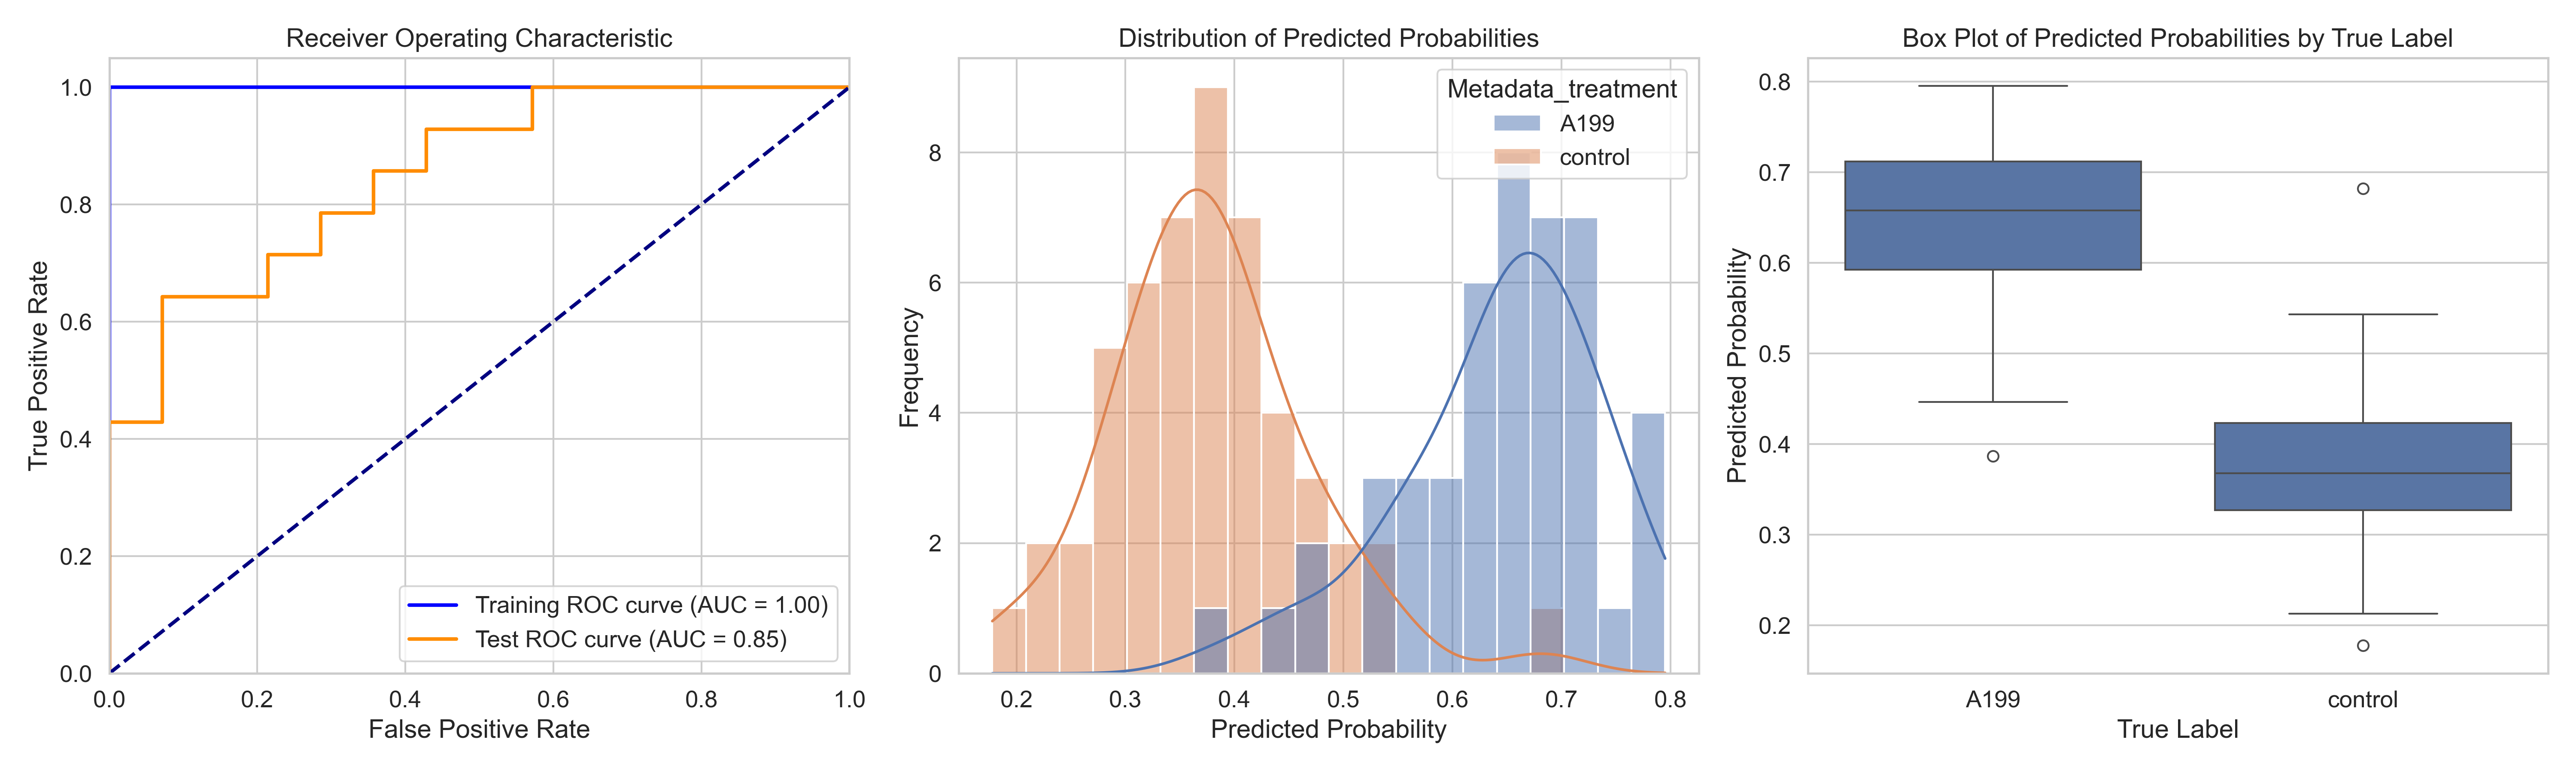

The table this chart was drawn from, first rows:
ObjectNumber, Metadata_site, Metadata_concentration, Metadata_hour, Metadata_treatment, Predicted_Probability, Is_Test, S
1, 0, 70, 2, A199, 0.6402, False, 0.2641
2, 0, 70, 2, A199, 0.7317, False, 0.3556
3, 0, 70, 2, A199, 0.4464, True, 0.0703
4, 0, 70, 2, A199, 0.5448, False, 0.1687
1, 1, 70, 2, A199, 0.6449, False, 0.2688
2, 1, 70, 2, A199, 0.5406, False, 0.1645
3, 1, 70, 2, A199, 0.666, False, 0.2899
1, 10, 70, 2, A199, 0.7164, True, 0.3403
2, 10, 70, 2, A199, 0.7527, False, 0.3766
3, 10, 70, 2, A199, 0.7824, False, 0.4063
1, 2, 70, 2, A199, 0.3869, True, 0.01086
2, 2, 70, 2, A199, 0.5706, False, 0.1946
3, 2, 70, 2, A199, 0.6776, False, 0.3016
1, 3, 70, 2, A199, 0.6829, False, 0.3068
2, 3, 70, 2, A199, 0.5362, True, 0.1601
3, 3, 70, 2, A199, 0.6865, False, 0.3104
4, 3, 70, 2, A199, 0.7266, False, 0.3505
5, 3, 70, 2, A199, 0.6378, False, 0.2617
1, 4, 70, 2, A199, 0.6241, True, 0.2481
2, 4, 70, 2, A199, 0.6637, False, 0.2876
3, 4, 70, 2, A199, 0.481, True, 0.105
4, 4, 70, 2, A199, 0.5648, False, 0.1887
5, 4, 70, 2, A199, 0.72, True, 0.3439
6, 4, 70, 2, A199, 0.7664, True, 0.3903
1, 5, 70, 2, A199, 0.6824, False, 0.3063
2, 5, 70, 2, A199, 0.6177, False, 0.2416
3, 5, 70, 2, A199, 0.6319, False, 0.2558
4, 5, 70, 2, A199, 0.6345, False, 0.2584
5, 5, 70, 2, A199, 0.5493, True, 0.1732
6, 5, 70, 2, A199, 0.6691, False, 0.293
7, 5, 70, 2, A199, 0.7657, False, 0.3896
1, 6, 70, 2, A199, 0.6918, False, 0.3157
2, 6, 70, 2, A199, 0.722, False, 0.3459
3, 6, 70, 2, A199, 0.6476, False, 0.2715
4, 6, 70, 2, A199, 0.7197, True, 0.3436
5, 6, 70, 2, A199, 0.6629, False, 0.2868
1, 7, 70, 2, A199, 0.7952, True, 0.4192
2, 7, 70, 2, A199, 0.6977, False, 0.3216
3, 7, 70, 2, A199, 0.7206, True, 0.3445
4, 7, 70, 2, A199, 0.5895, False, 0.2134
1, 8, 70, 2, A199, 0.6852, False, 0.3091
2, 8, 70, 2, A199, 0.6523, False, 0.2762
3, 8, 70, 2, A199, 0.5853, True, 0.2092
4, 8, 70, 2, A199, 0.6475, False, 0.2714
1, 9, 70, 2, A199, 0.6015, False, 0.2254
2, 9, 70, 2, A199, 0.4595, True, 0.08344
1, 0, 0, 2, control, 0.4534, True, 0.07731
2, 0, 0, 2, control, 0.5121, True, 0.136
3, 0, 0, 2, control, 0.357, False, -0.01906
4, 0, 0, 2, control, 0.6818, True, 0.3057
5, 0, 0, 2, control, 0.4489, False, 0.07279
6, 0, 0, 2, control, 0.2871, False, -0.08899
1, 1, 0, 2, control, 0.4724, True, 0.09634
2, 1, 0, 2, control, 0.3587, False, -0.01739
3, 1, 0, 2, control, 0.3679, False, -0.008208
4, 1, 0, 2, control, 0.3286, False, -0.04748
1, 2, 0, 2, control, 0.2963, False, -0.07982
2, 2, 0, 2, control, 0.4235, False, 0.04739
1, 3, 0, 2, control, 0.2137, True, -0.1624
2, 3, 0, 2, control, 0.3031, False, -0.07295
... 37 more rows
